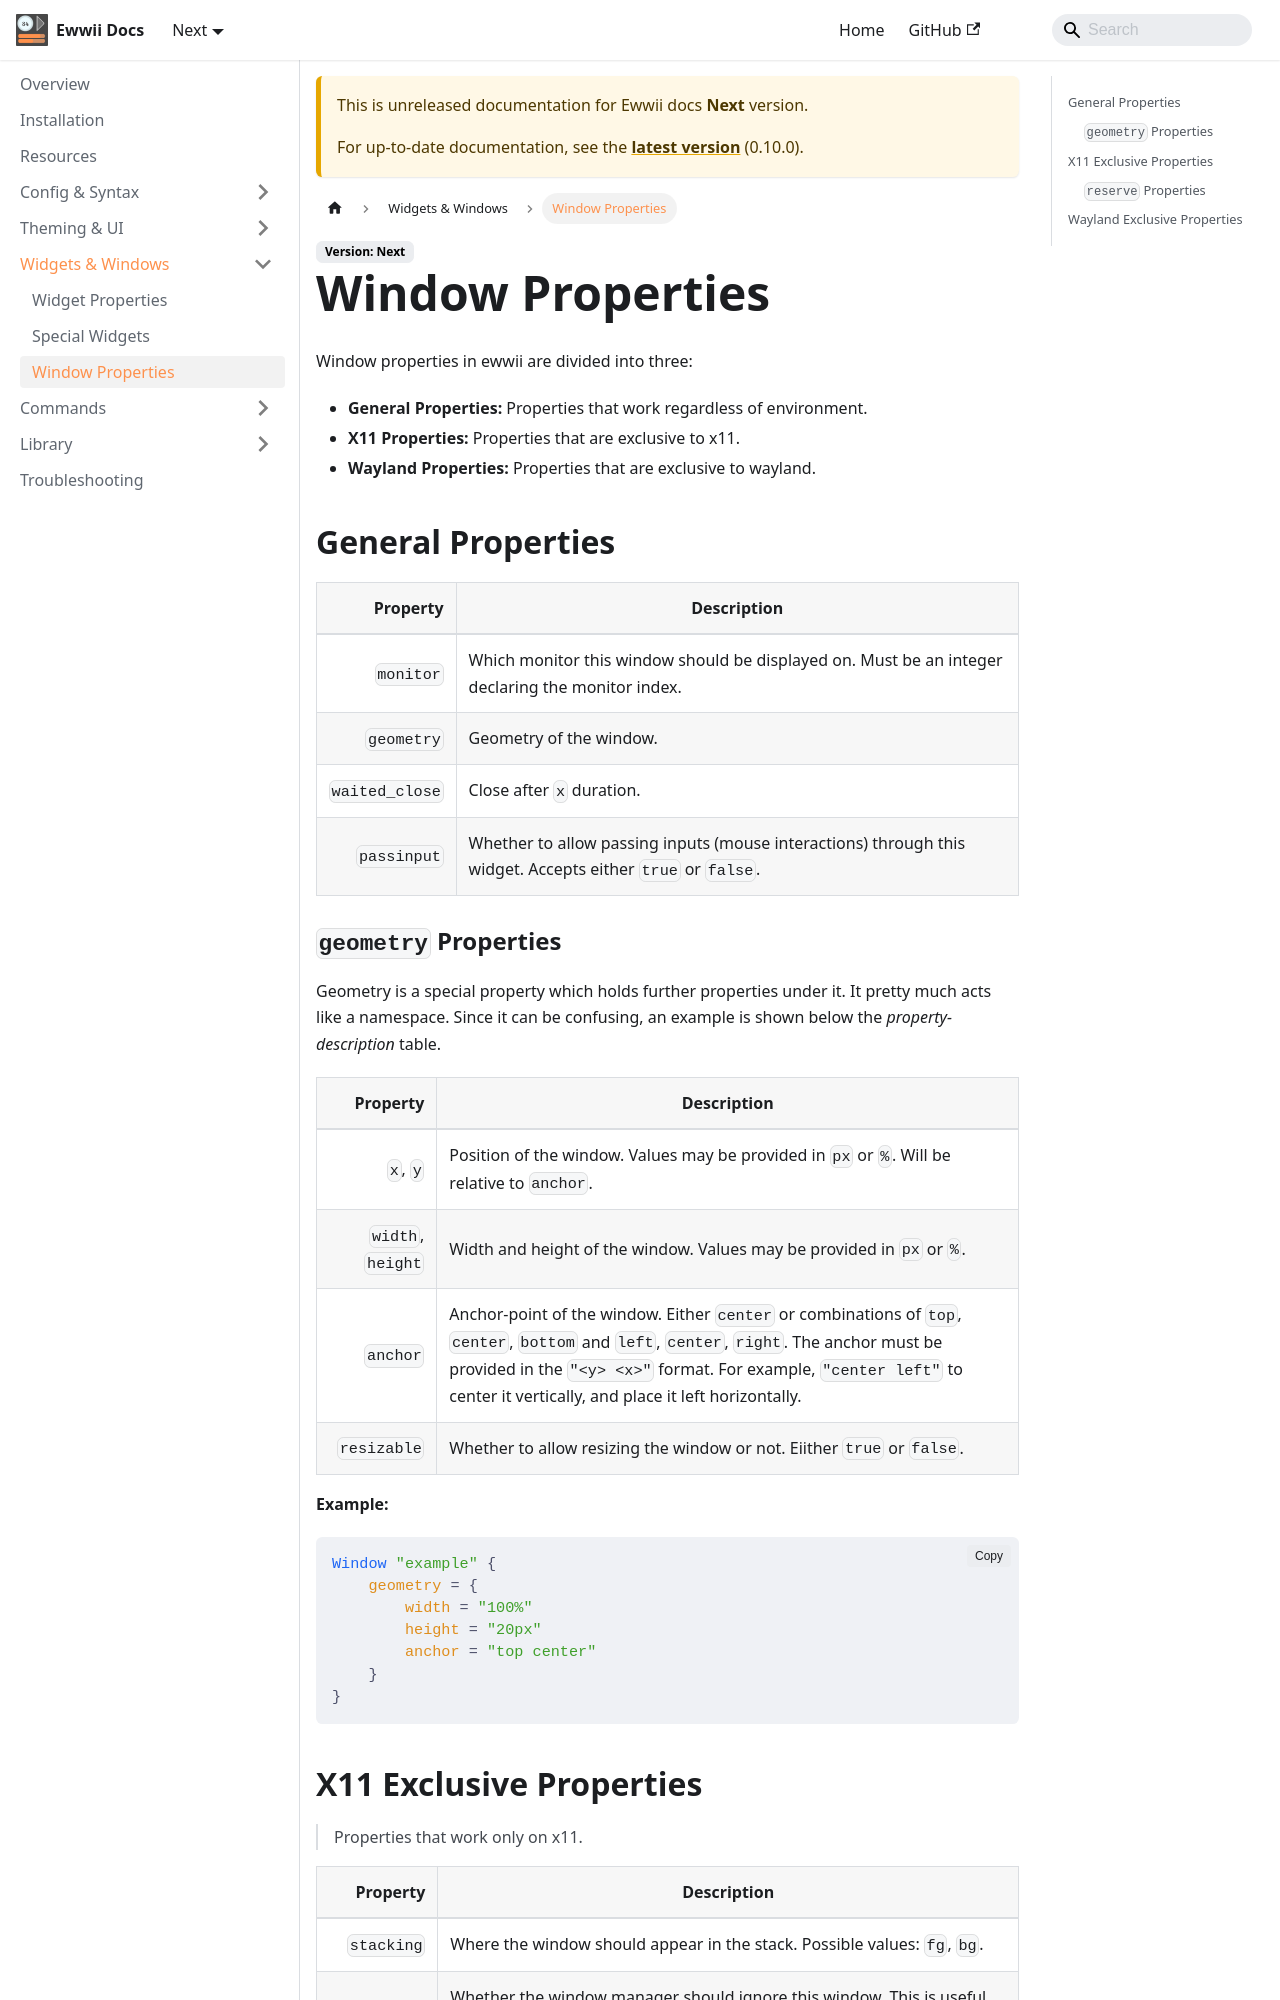

repository: Ewwii-sh/docs · page: next/widgets_and_window/window-props/index.html · generator: docusaurus

# Window Properties

Window properties in ewwii are divided into three: 

- **General Properties:** Properties that work regardless of environment.
- **X11 Properties:** Properties that are exclusive to x11.
- **Wayland Properties:** Properties that are exclusive to wayland.

## General Properties

|   Property | Description                                                              |
| ---------: | ------------------------------------------------------------------------ |
|  `monitor` | Which monitor this window should be displayed on. Must be an integer declaring the monitor index. |
| `geometry` | Geometry of the window.                                                  |
| `waited_close` | Close after `x` duration. |
| `passinput` | Whether to allow passing inputs (mouse interactions) through this widget. Accepts either `true` or `false`. |

### `geometry` Properties

Geometry is a special property which holds further properties under it. It pretty much acts like a namespace. Since it can be confusing,
an example is shown below the *property-description* table.

|          Property | Description                                                                                                             |
| ----------------: | ----------------------------------------------------------------------------------------------------------------------- |
|          `x`, `y` | Position of the window. Values may be provided in `px` or `%`. Will be relative to `anchor`.                            |
| `width`, `height` | Width and height of the window. Values may be provided in `px` or `%`.                                                  |
|          `anchor` | Anchor-point of the window. Either `center` or combinations of `top`, `center`, `bottom` and `left`, `center`, `right`. The anchor must be provided in the `"<y> <x>"` format. For example, `"center left"` to center it vertically, and place it left horizontally. |
|       `resizable` | Whether to allow resizing the window or not. Eiither `true` or `false`.                                                 |

**Example:**

```nbcl
Window "example" {
    geometry = {
        width = "100%"
        height = "20px"
        anchor = "top center" 
    }
}
```
